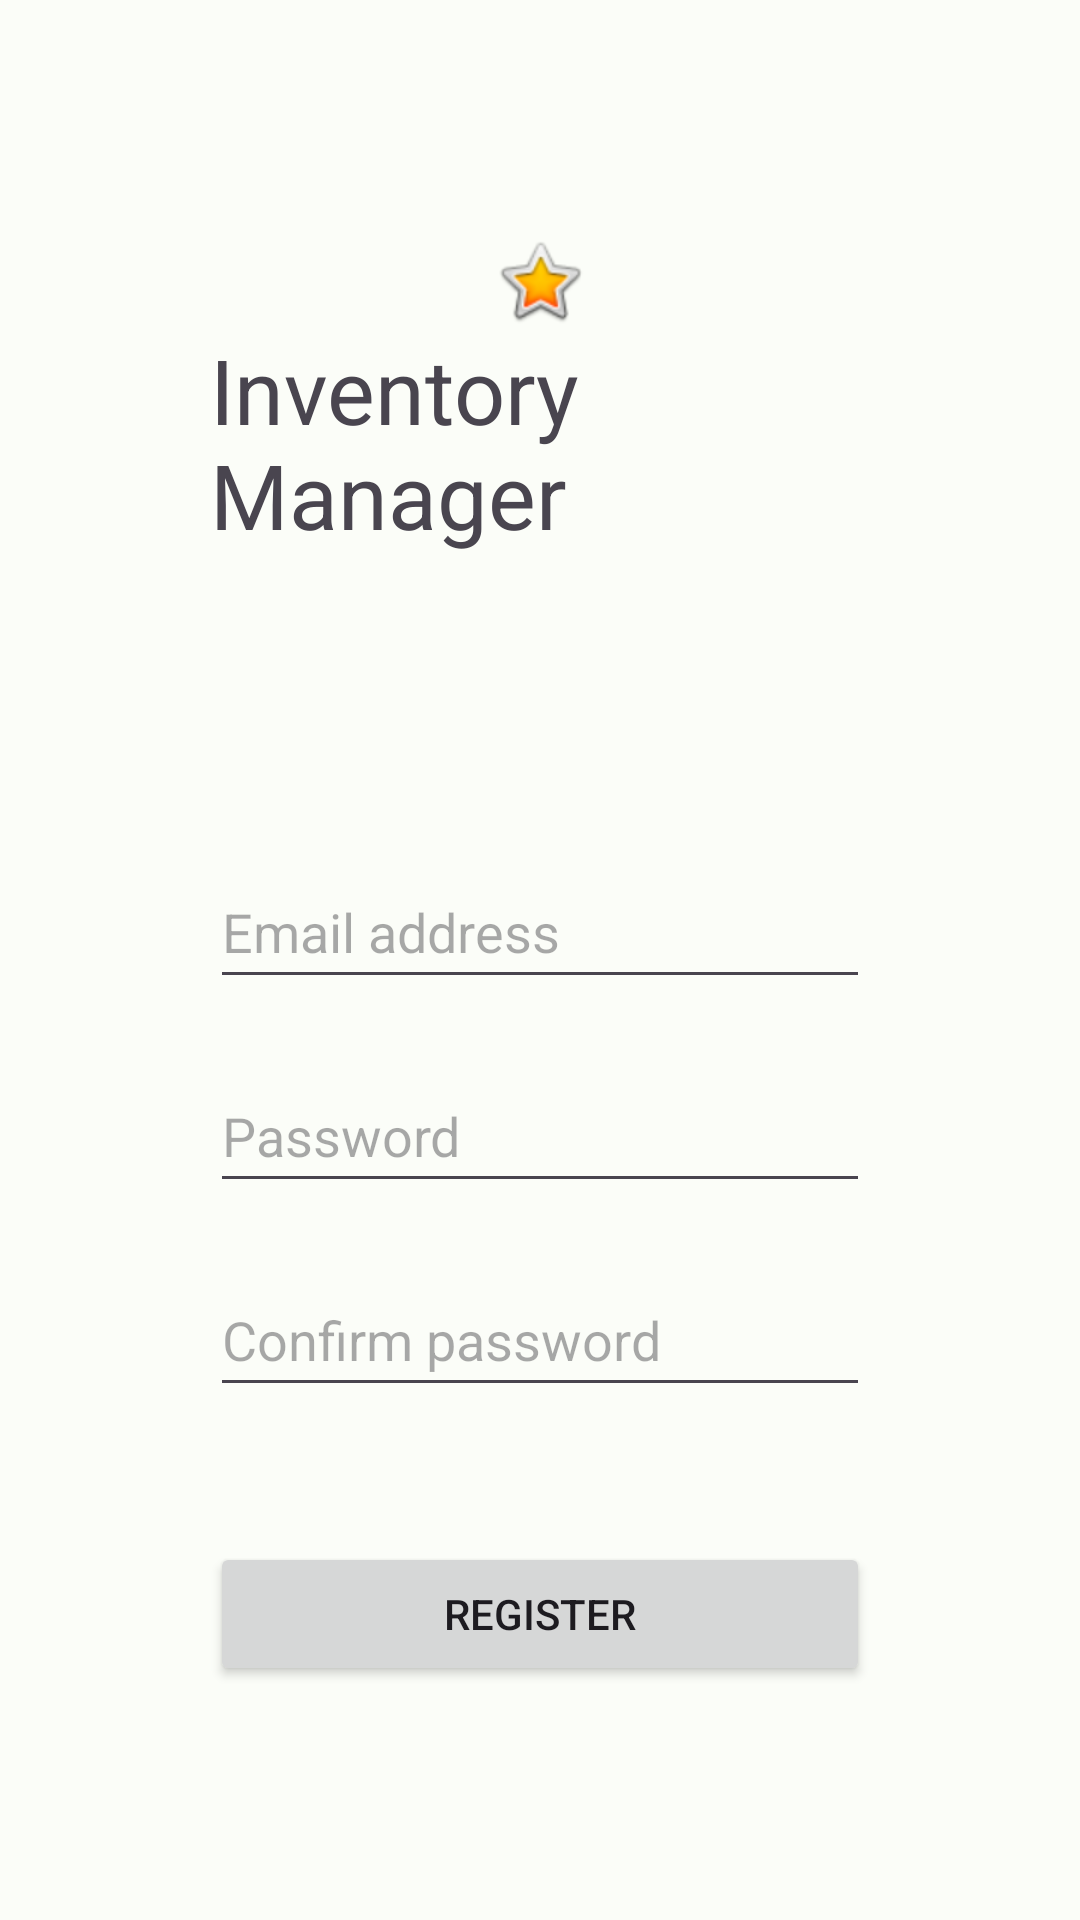

Produce the Android XML layout that renders to this screen, including the resource entries it uses.
<!-- AndroidManifest.xml: application theme Base.Theme.Pfa -->
<!-- res/layout/activity_register.xml -->
<?xml version="1.0" encoding="utf-8"?>
<LinearLayout xmlns:android="http://schemas.android.com/apk/res/android"
    xmlns:app="http://schemas.android.com/apk/res-auto"
    xmlns:tools="http://schemas.android.com/tools"
    android:layout_width="match_parent"
    android:layout_height="match_parent"
    android:gravity="center"
    android:orientation="vertical"
    tools:context=".RegisterActivity"
    android:padding="70dp">


    <ImageView
        android:id="@+id/iv_register_logo"
        android:layout_width="match_parent"
        android:layout_height="wrap_content"
        android:src="@android:drawable/btn_star_big_on"
        android:contentDescription="@string/logo_de_l_appli" />

    <TextView
        android:layout_width="wrap_content"
        android:layout_height="wrap_content"
        android:layout_marginBottom="100dp"
        android:text="@string/inventory_manager"
        android:textSize="30sp" />

    

    <EditText
        android:id="@+id/et_email_registerActivity"
        android:inputType="textEmailAddress"
        android:layout_width="match_parent"
        android:layout_height="wrap_content"
        android:layout_marginBottom="20sp"
        android:hint="@string/email_address"
        android:minHeight="48dp"/>

    

    <EditText
        android:id="@+id/et_password_registerActivity"
        android:layout_width="match_parent"
        android:layout_height="wrap_content"
        android:layout_marginBottom="20sp"
        android:inputType="textPassword"
        android:hint="@string/password"
        android:minHeight="48dp"/>

    

    <EditText
        android:id="@+id/et_confirmPassword_registerActivity"
        android:layout_width="match_parent"
        android:layout_height="wrap_content"
        android:layout_marginBottom="20sp"
        android:hint="@string/confirm_password"
        android:inputType="textPassword"
        android:minHeight="48dp" />

    <Button
        android:id="@+id/btn_register_registerActivity"
        android:layout_width="match_parent"
        android:layout_height="wrap_content"
        android:onClick="btn_register_onClick"
        android:text="@string/register"
        android:layout_marginTop="25dp"

        />

</LinearLayout>
<!-- resources referenced by this layout -->
<resources>
  <string name="confirm_password">Confirm password</string>
  <string name="email_address">Email address</string>
  <string name="inventory_manager">Inventory Manager</string>
  <string name="logo_de_l_appli">Logo de L\'appli</string>
  <string name="password">Password</string>
  <string name="register">Register</string>
  <color name="md_theme_light_primary">#006D41</color>
  <color name="md_theme_light_onPrimary">#FFFFFF</color>
  <color name="md_theme_light_primaryContainer">#93F7BB</color>
  <color name="md_theme_light_onPrimaryContainer">#002110</color>
  <color name="md_theme_light_secondary">#4E6355</color>
  <color name="md_theme_light_onSecondary">#FFFFFF</color>
  <color name="md_theme_light_secondaryContainer">#D1E8D6</color>
  <color name="md_theme_light_onSecondaryContainer">#0C1F14</color>
  <color name="md_theme_light_tertiary">#3B6471</color>
  <color name="md_theme_light_onTertiary">#FFFFFF</color>
  <color name="md_theme_light_tertiaryContainer">#BFE9F8</color>
  <color name="md_theme_light_onTertiaryContainer">#001F27</color>
  <color name="md_theme_light_error">#BA1A1A</color>
  <color name="md_theme_light_errorContainer">#FFDAD6</color>
  <color name="md_theme_light_onError">#FFFFFF</color>
  <color name="md_theme_light_onErrorContainer">#410002</color>
  <color name="md_theme_light_background">#FBFDF8</color>
  <color name="md_theme_light_onBackground">#191C1A</color>
  <color name="md_theme_light_surface">#FBFDF8</color>
  <color name="md_theme_light_onSurface">#191C1A</color>
  <color name="md_theme_light_surfaceVariant">#DCE5DC</color>
  <color name="md_theme_light_onSurfaceVariant">#414942</color>
  <color name="md_theme_light_outline">#717972</color>
  <color name="md_theme_light_inverseOnSurface">#F0F1ED</color>
  <color name="md_theme_light_inverseSurface">#2E312E</color>
  <color name="md_theme_light_inversePrimary">#77DAA0</color>
</resources>
